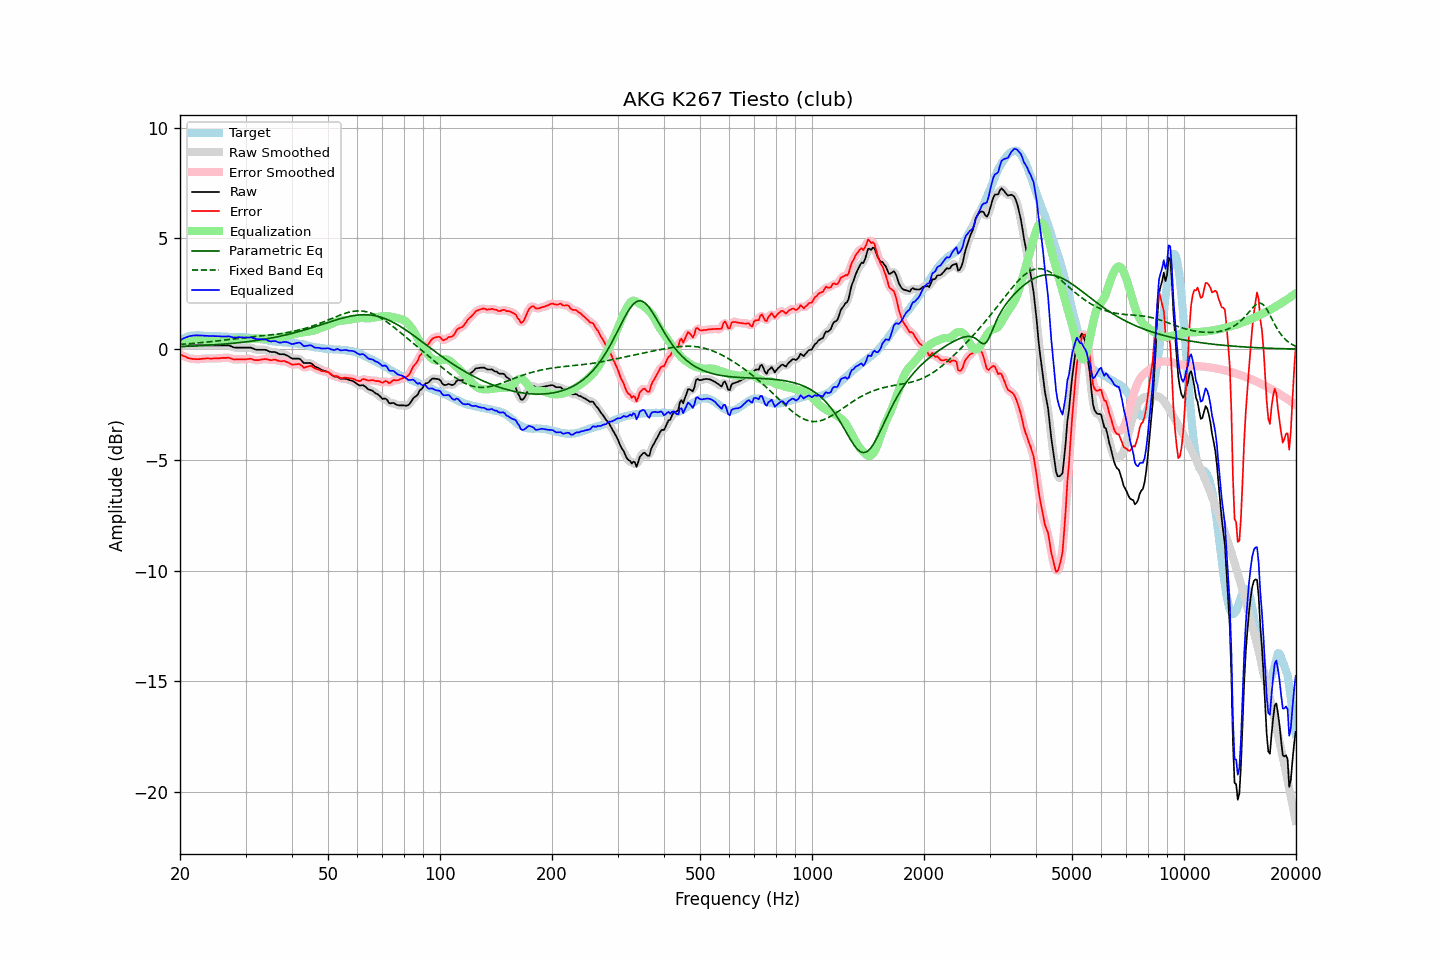

Source data for this figure (header and first rows):
frequency, raw, error, smoothed, error_smoothed, equalization, parametric_eq, fixed_band_eq, equalized_raw, equalized_smoothed, target
20.00, 0.17, -0.23, 0.17, -0.23, 0.23, 0.11, 0.21, 0.40, 0.40, 0.40
20.20, 0.17, -0.27, 0.17, -0.27, 0.27, 0.12, 0.22, 0.44, 0.44, 0.44
20.40, 0.17, -0.31, 0.17, -0.30, 0.30, 0.12, 0.22, 0.47, 0.47, 0.48
20.61, 0.17, -0.33, 0.17, -0.34, 0.34, 0.12, 0.23, 0.51, 0.51, 0.50
20.81, 0.17, -0.37, 0.17, -0.37, 0.37, 0.12, 0.23, 0.54, 0.54, 0.54
21.02, 0.17, -0.41, 0.17, -0.40, 0.39, 0.13, 0.24, 0.56, 0.56, 0.58
21.23, 0.17, -0.42, 0.17, -0.42, 0.41, 0.13, 0.25, 0.58, 0.58, 0.59
21.44, 0.17, -0.44, 0.17, -0.43, 0.43, 0.13, 0.25, 0.60, 0.60, 0.61
21.66, 0.17, -0.44, 0.17, -0.44, 0.44, 0.14, 0.26, 0.61, 0.61, 0.61
21.87, 0.17, -0.44, 0.17, -0.45, 0.45, 0.14, 0.26, 0.62, 0.62, 0.61
22.09, 0.17, -0.45, 0.17, -0.45, 0.45, 0.14, 0.27, 0.62, 0.62, 0.62
22.31, 0.17, -0.45, 0.17, -0.45, 0.45, 0.15, 0.28, 0.62, 0.62, 0.62
22.54, 0.17, -0.45, 0.17, -0.45, 0.45, 0.15, 0.28, 0.62, 0.62, 0.62
22.76, 0.17, -0.44, 0.17, -0.44, 0.44, 0.16, 0.29, 0.61, 0.61, 0.61
22.99, 0.17, -0.43, 0.17, -0.44, 0.44, 0.16, 0.30, 0.61, 0.61, 0.60
23.22, 0.17, -0.43, 0.17, -0.43, 0.43, 0.16, 0.31, 0.60, 0.60, 0.60
23.45, 0.17, -0.42, 0.17, -0.42, 0.43, 0.17, 0.31, 0.60, 0.60, 0.59
23.69, 0.17, -0.42, 0.17, -0.42, 0.43, 0.17, 0.32, 0.60, 0.60, 0.59
23.92, 0.17, -0.42, 0.17, -0.42, 0.43, 0.18, 0.33, 0.60, 0.60, 0.59
24.16, 0.17, -0.43, 0.17, -0.43, 0.42, 0.18, 0.34, 0.59, 0.59, 0.60
24.40, 0.17, -0.43, 0.17, -0.43, 0.42, 0.19, 0.34, 0.59, 0.59, 0.60
24.65, 0.17, -0.42, 0.17, -0.42, 0.42, 0.19, 0.35, 0.59, 0.59, 0.59
24.89, 0.17, -0.42, 0.17, -0.42, 0.42, 0.20, 0.36, 0.59, 0.59, 0.59
25.14, 0.17, -0.42, 0.17, -0.42, 0.42, 0.20, 0.37, 0.59, 0.59, 0.59
25.39, 0.17, -0.42, 0.17, -0.41, 0.41, 0.21, 0.38, 0.58, 0.58, 0.59
25.65, 0.17, -0.41, 0.17, -0.41, 0.41, 0.21, 0.39, 0.58, 0.58, 0.58
25.91, 0.17, -0.40, 0.17, -0.40, 0.40, 0.22, 0.40, 0.57, 0.57, 0.57
26.16, 0.17, -0.40, 0.17, -0.40, 0.40, 0.22, 0.40, 0.57, 0.57, 0.57
26.43, 0.17, -0.40, 0.17, -0.39, 0.40, 0.23, 0.41, 0.57, 0.57, 0.57
26.69, 0.17, -0.40, 0.17, -0.39, 0.40, 0.24, 0.42, 0.57, 0.57, 0.57
26.96, 0.17, -0.39, 0.16, -0.39, 0.41, 0.24, 0.43, 0.58, 0.57, 0.56
27.23, 0.15, -0.40, 0.15, -0.41, 0.42, 0.25, 0.44, 0.57, 0.57, 0.55
27.50, 0.12, -0.43, 0.12, -0.43, 0.43, 0.26, 0.45, 0.55, 0.55, 0.55
27.77, 0.09, -0.45, 0.09, -0.45, 0.44, 0.26, 0.46, 0.53, 0.53, 0.54
28.05, 0.07, -0.47, 0.07, -0.46, 0.45, 0.27, 0.47, 0.52, 0.52, 0.54
28.33, 0.07, -0.46, 0.07, -0.47, 0.46, 0.28, 0.47, 0.53, 0.53, 0.53
28.62, 0.07, -0.46, 0.07, -0.46, 0.46, 0.29, 0.48, 0.53, 0.53, 0.53
28.90, 0.07, -0.46, 0.07, -0.46, 0.47, 0.29, 0.49, 0.54, 0.54, 0.53
29.19, 0.07, -0.46, 0.07, -0.46, 0.46, 0.30, 0.50, 0.53, 0.53, 0.53
29.48, 0.07, -0.47, 0.07, -0.46, 0.46, 0.31, 0.51, 0.53, 0.53, 0.54
29.78, 0.07, -0.46, 0.07, -0.46, 0.45, 0.32, 0.52, 0.52, 0.52, 0.53
30.08, 0.07, -0.47, 0.07, -0.46, 0.45, 0.33, 0.53, 0.52, 0.52, 0.54
30.38, 0.07, -0.45, 0.07, -0.45, 0.45, 0.34, 0.53, 0.52, 0.53, 0.52
30.68, 0.07, -0.44, 0.07, -0.44, 0.46, 0.34, 0.54, 0.53, 0.53, 0.51
30.99, 0.07, -0.43, 0.06, -0.44, 0.46, 0.35, 0.55, 0.53, 0.53, 0.50
31.30, 0.04, -0.46, 0.04, -0.46, 0.47, 0.36, 0.56, 0.51, 0.51, 0.50
31.61, 0.01, -0.49, 0.01, -0.48, 0.48, 0.37, 0.56, 0.49, 0.49, 0.50
31.93, -0.02, -0.50, -0.01, -0.50, 0.48, 0.38, 0.57, 0.46, 0.46, 0.48
32.24, -0.03, -0.50, -0.03, -0.50, 0.48, 0.40, 0.58, 0.45, 0.45, 0.47
32.57, -0.03, -0.50, -0.03, -0.49, 0.48, 0.41, 0.58, 0.45, 0.45, 0.47
32.89, -0.03, -0.48, -0.03, -0.48, 0.48, 0.42, 0.59, 0.45, 0.45, 0.45
33.22, -0.03, -0.46, -0.03, -0.47, 0.48, 0.43, 0.60, 0.45, 0.45, 0.43
33.55, -0.03, -0.46, -0.03, -0.45, 0.47, 0.44, 0.61, 0.44, 0.45, 0.43
33.89, -0.03, -0.44, -0.04, -0.45, 0.47, 0.45, 0.61, 0.44, 0.43, 0.41
34.23, -0.05, -0.46, -0.06, -0.46, 0.47, 0.47, 0.62, 0.42, 0.41, 0.41
34.57, -0.09, -0.48, -0.09, -0.48, 0.47, 0.48, 0.63, 0.38, 0.38, 0.39
34.92, -0.12, -0.49, -0.11, -0.49, 0.47, 0.49, 0.64, 0.35, 0.36, 0.37
35.27, -0.13, -0.50, -0.13, -0.49, 0.48, 0.50, 0.64, 0.35, 0.35, 0.37
35.62, -0.13, -0.48, -0.13, -0.48, 0.49, 0.52, 0.65, 0.36, 0.36, 0.35
35.97, -0.13, -0.47, -0.14, -0.48, 0.50, 0.53, 0.66, 0.37, 0.36, 0.34
... 635 more rows
